Image classification data set "dataset_v4" (yeonebin/v2 on GitHub). Class labels (11): concealed multiple targets, hammer, knife, multiple targets, pistol, plier, rifle, satellite model, snips, stiletto, wrench.

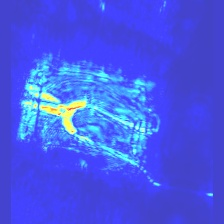
Label: snips

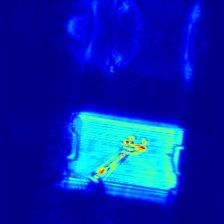
Label: wrench

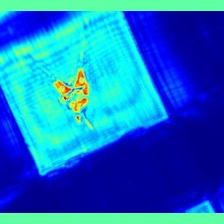
Label: plier

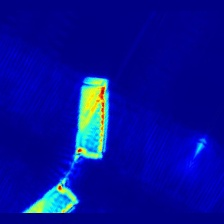
Label: knife

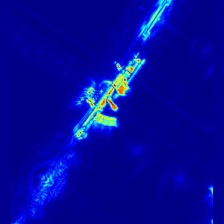
Label: rifle

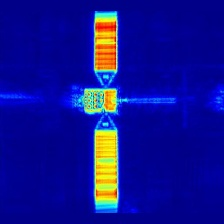
Label: satellite model
